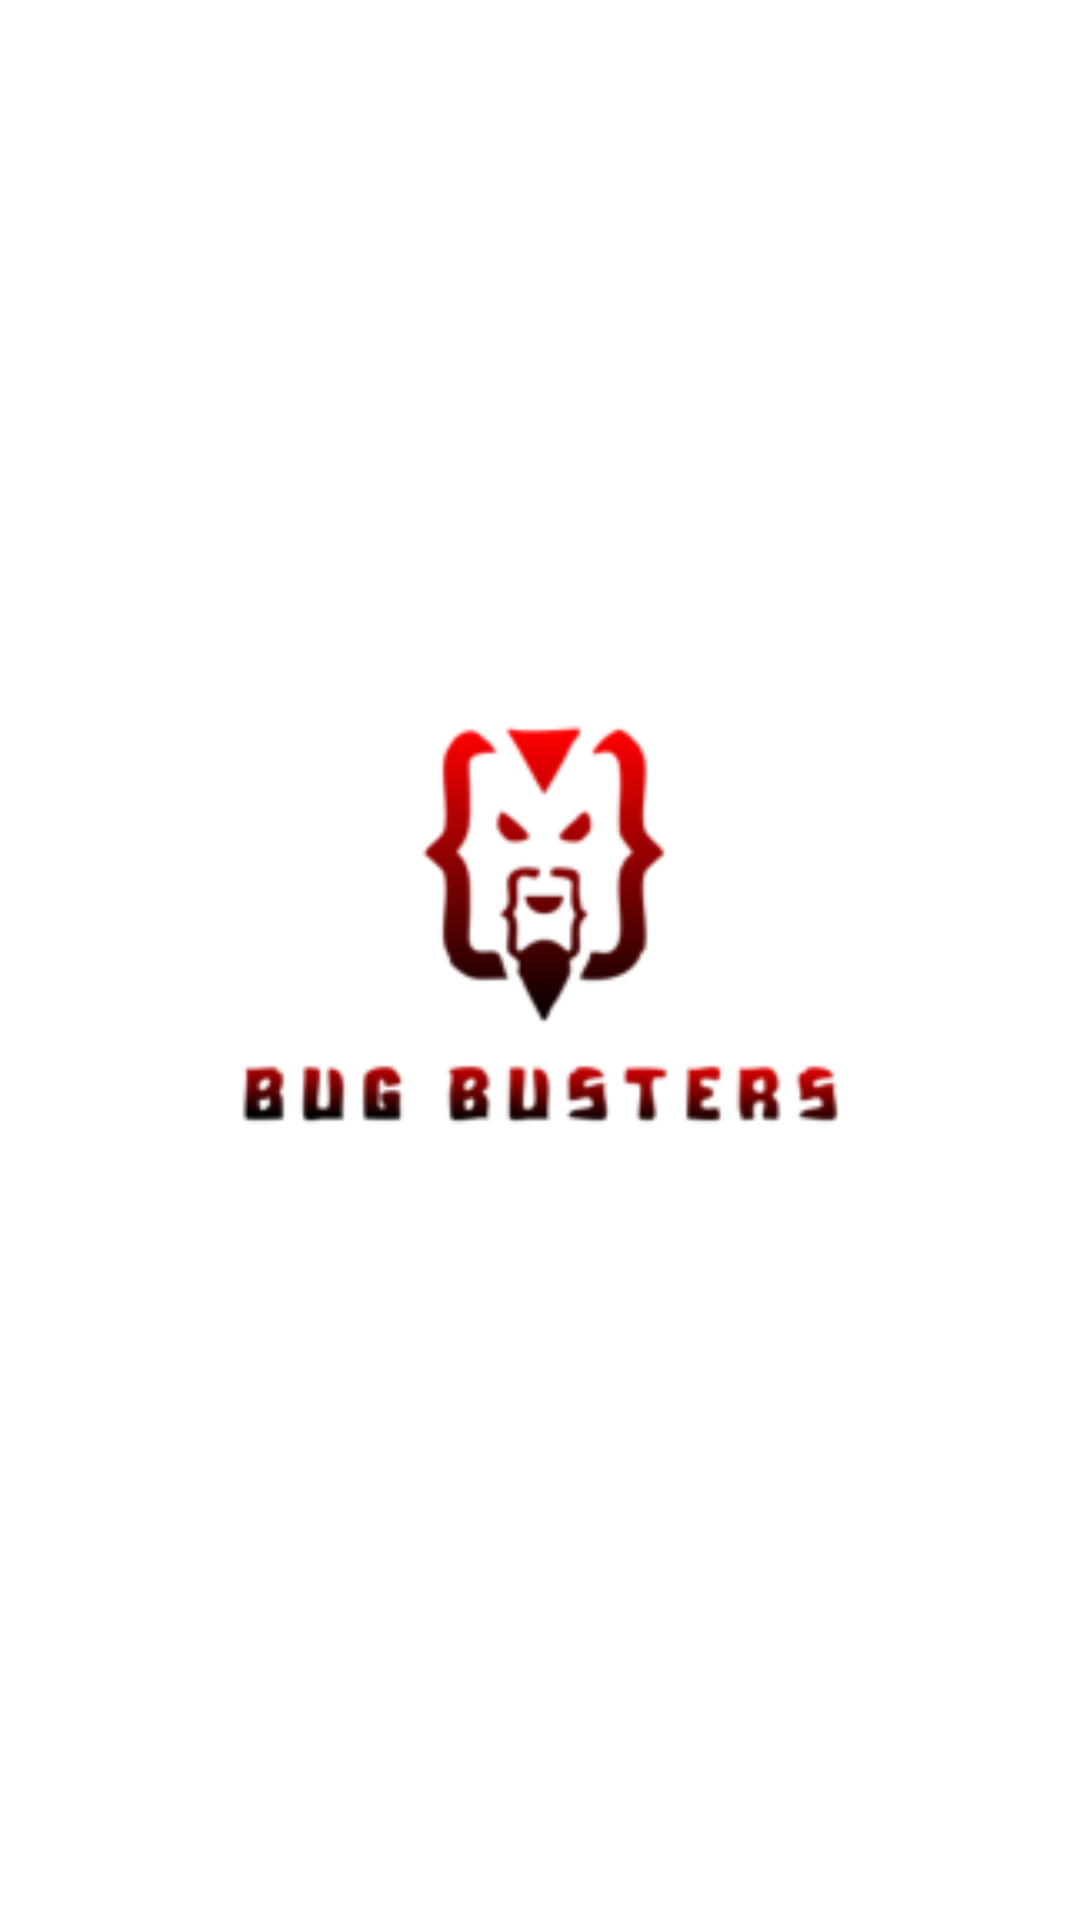

Here is an Android app screen rendered from its layout file. Give the layout XML and the strings, colors and styles it references.
<!-- AndroidManifest.xml: application theme Theme.BUG_BUSTERS -->
<!-- res/layout/activity_splash.xml -->
<?xml version="1.0" encoding="utf-8"?>
<RelativeLayout xmlns:android="http://schemas.android.com/apk/res/android"
    android:layout_width="match_parent"
    android:layout_height="match_parent"
    android:background="@color/white"
    android:gravity="center">

    <ImageView
        android:layout_width="500dp"
        android:layout_height="500dp"
        android:src="@mipmap/ic_launcher_foreground"
        android:layout_centerInParent="true"
        android:contentDescription="@string/image_description"/>


</RelativeLayout>
<!-- resources referenced by this layout -->
<resources>
  <color name="white">#FFFFFFFF</color>
  <!-- mipmap ic_launcher_foreground: png bitmap (mipmap-hdpi, 3984 bytes) -->
  <string name="image_description">BUG_BUSTERS</string>
  <style name="Theme.BUG_BUSTERS" parent="Base.Theme.BUG_BUSTERS" />
  <style name="Base.Theme.BUG_BUSTERS" parent="Theme.Material3.DayNight.NoActionBar">
          
          
      </style>
</resources>
